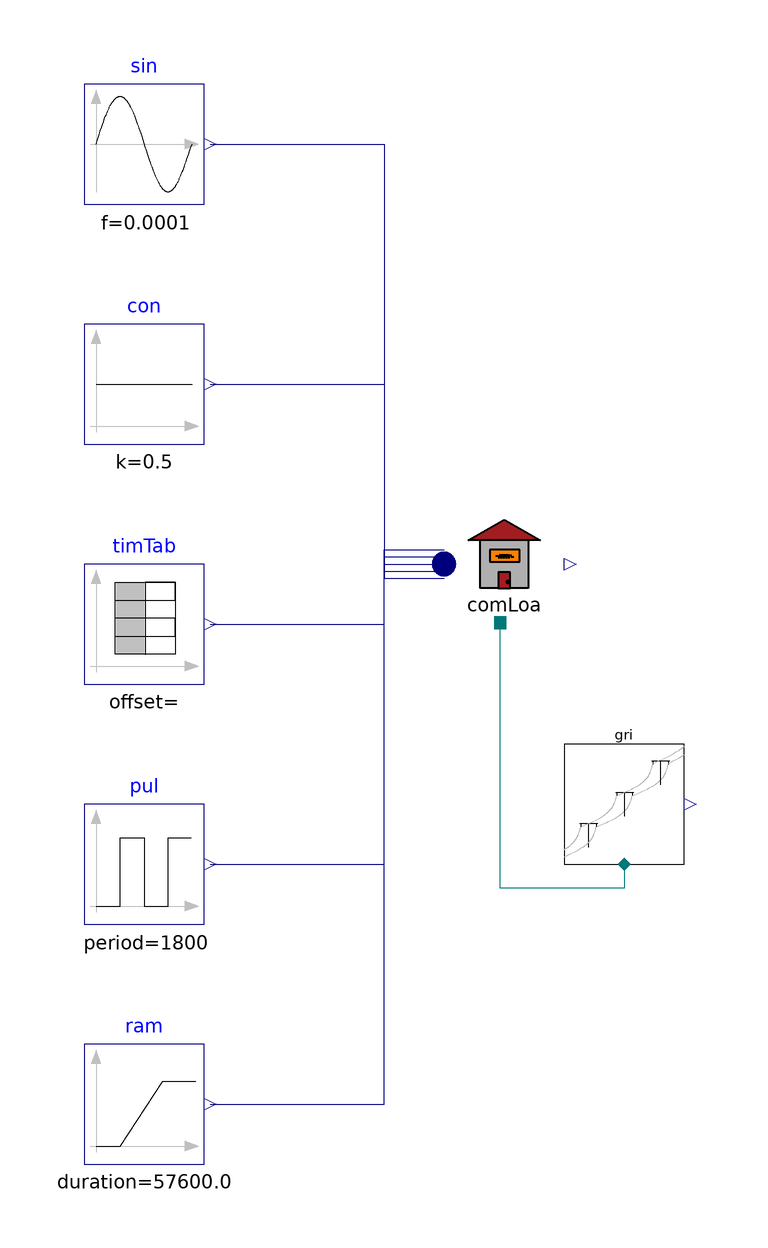

This picture is the connection diagram that the Modelica source below describes through its graphical annotations.

model CommunityLoads "Model for multi-building community electrical load"
  extends Modelica.Icons.Example;
  FinalProject.CommunityLoads comLoa(
    nu=5,
    P_nominal={-200,-500,-5000,-50,-2000},
    pf={0.8,0.8,0.8,0.8,0.8})
    annotation (Placement(transformation(extent={{0,0},{20,20}})));
  Buildings.Electrical.AC.ThreePhasesBalanced.Sources.Grid gri(f=60, V=480)
    annotation (Placement(transformation(extent={{20,-40},{40,-20}})));
  Modelica.Blocks.Sources.Sine sin(
    amplitude=0.5,
    f=1e-4,
    offset=0.5)
    annotation (Placement(transformation(extent={{-60,70},{-40,90}})));
  Modelica.Blocks.Sources.Constant con(k=0.5)
    annotation (Placement(transformation(extent={{-60,30},{-40,50}})));
  Modelica.Blocks.Sources.TimeTable timTab(
    table=[0,0; 6,0; 6,0.6; 12,0.6; 12,0.3; 24,1],
    timeScale(displayUnit="h") = 3600,
    shiftTime(displayUnit="s"))
    annotation (Placement(transformation(extent={{-60,-10},{-40,10}})));
  Modelica.Blocks.Sources.Pulse pul(
    amplitude=1,
    width=20,
    period=1800)
    annotation (Placement(transformation(extent={{-60,-50},{-40,-30}})));
  Modelica.Blocks.Sources.Ramp ram(height=1, duration=5.76e4)
    annotation (Placement(transformation(extent={{-60,-90},{-40,-70}})));
equation
  connect(gri.terminal, comLoa.terminal) annotation (Line(points={{30,-40},{30,
          -44},{9.4,-44},{9.4,0.2}}, color={0,120,120}));
  connect(sin.y, comLoa.u[1]) annotation (Line(points={{-39,80},{-10,80},{-10,
          7.6},{0,7.6}}, color={0,0,127}));
  connect(con.y, comLoa.u[2]) annotation (Line(points={{-39,40},{-10,40},{-10,
          8.8},{0,8.8}}, color={0,0,127}));
  connect(timTab.y, comLoa.u[3]) annotation (Line(points={{-39,0},{-10,0},{-10,
          10},{0,10}}, color={0,0,127}));
  connect(pul.y, comLoa.u[4]) annotation (Line(points={{-39,-40},{-10,-40},{-10,
          11.2},{0,11.2}}, color={0,0,127}));
  connect(ram.y, comLoa.u[5]) annotation (Line(points={{-39,-80},{-10,-80},{-10,
          12.4},{0,12.4}}, color={0,0,127}));
  annotation (Icon(coordinateSystem(preserveAspectRatio=false)), Diagram(
        coordinateSystem(preserveAspectRatio=false)),
    Documentation(info="<html>
<p>This example demonstrates the use <a href=\"modelica://FinalProject.CommunityLoads\">
FinalProject.CommunityLoads</a>. </p>
<p>The model consists of a sine, constant, time table, pulse, and ramp load profile to show the flexibility of inputs. </p>
</html>"));
end CommunityLoads;